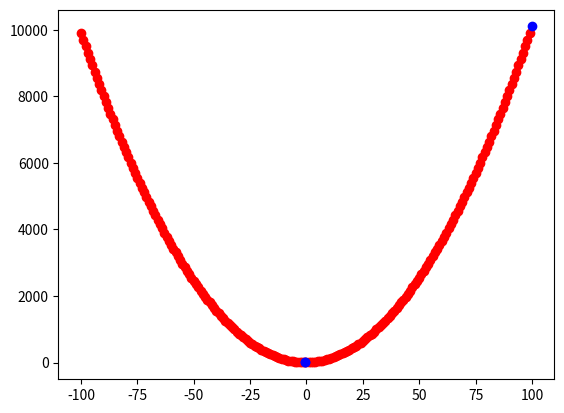

This figure's Python source:
import numpy as np
import time
import matplotlib.pyplot as plt


# find the minimum of y
# y   = x^2 + x + 1
# y'  = 2x + 1
# y'' = 2

# iteration: x = x - f(x)'/f''(x)

# gen function sample data
ori_x = []
ori_y = []
for i in range(-100, 100):
    ori_x.append(i)
    ori_y.append(i**2 + i + 1)


x0 = 100
y0 = x0**2 + x0 + 1

iter_x = []
iter_y = []

iter_x.append(x0)
iter_y.append(y0)

# init g and gg
g = 2*x0 + 1  # f'(x0)
gg = 2        # f''(x0)

while abs(g) > 0.001:
    # update partial_x
    g = 2*x0 + 1  # f'(x0)

    # update two order partial, well, in this case it is constant
    gg = 2  # f''(x0)

    # update x0: this is essential of Newton method
    # it equals to get the zero point of first order partial
    x0 = x0 - g/gg

    print("g: {}".format(g))

    y0 = x0**2 + x0 + 1

    iter_x.append(x0)
    iter_y.append(y0)

y = x0**2 + x0 + 1
print('\nx_final is {0}, and min_y is {1}'.format(x0, y))


plt.scatter(ori_x, ori_y, c="r")
plt.scatter(iter_x, iter_y, c="b")
plt.show()
